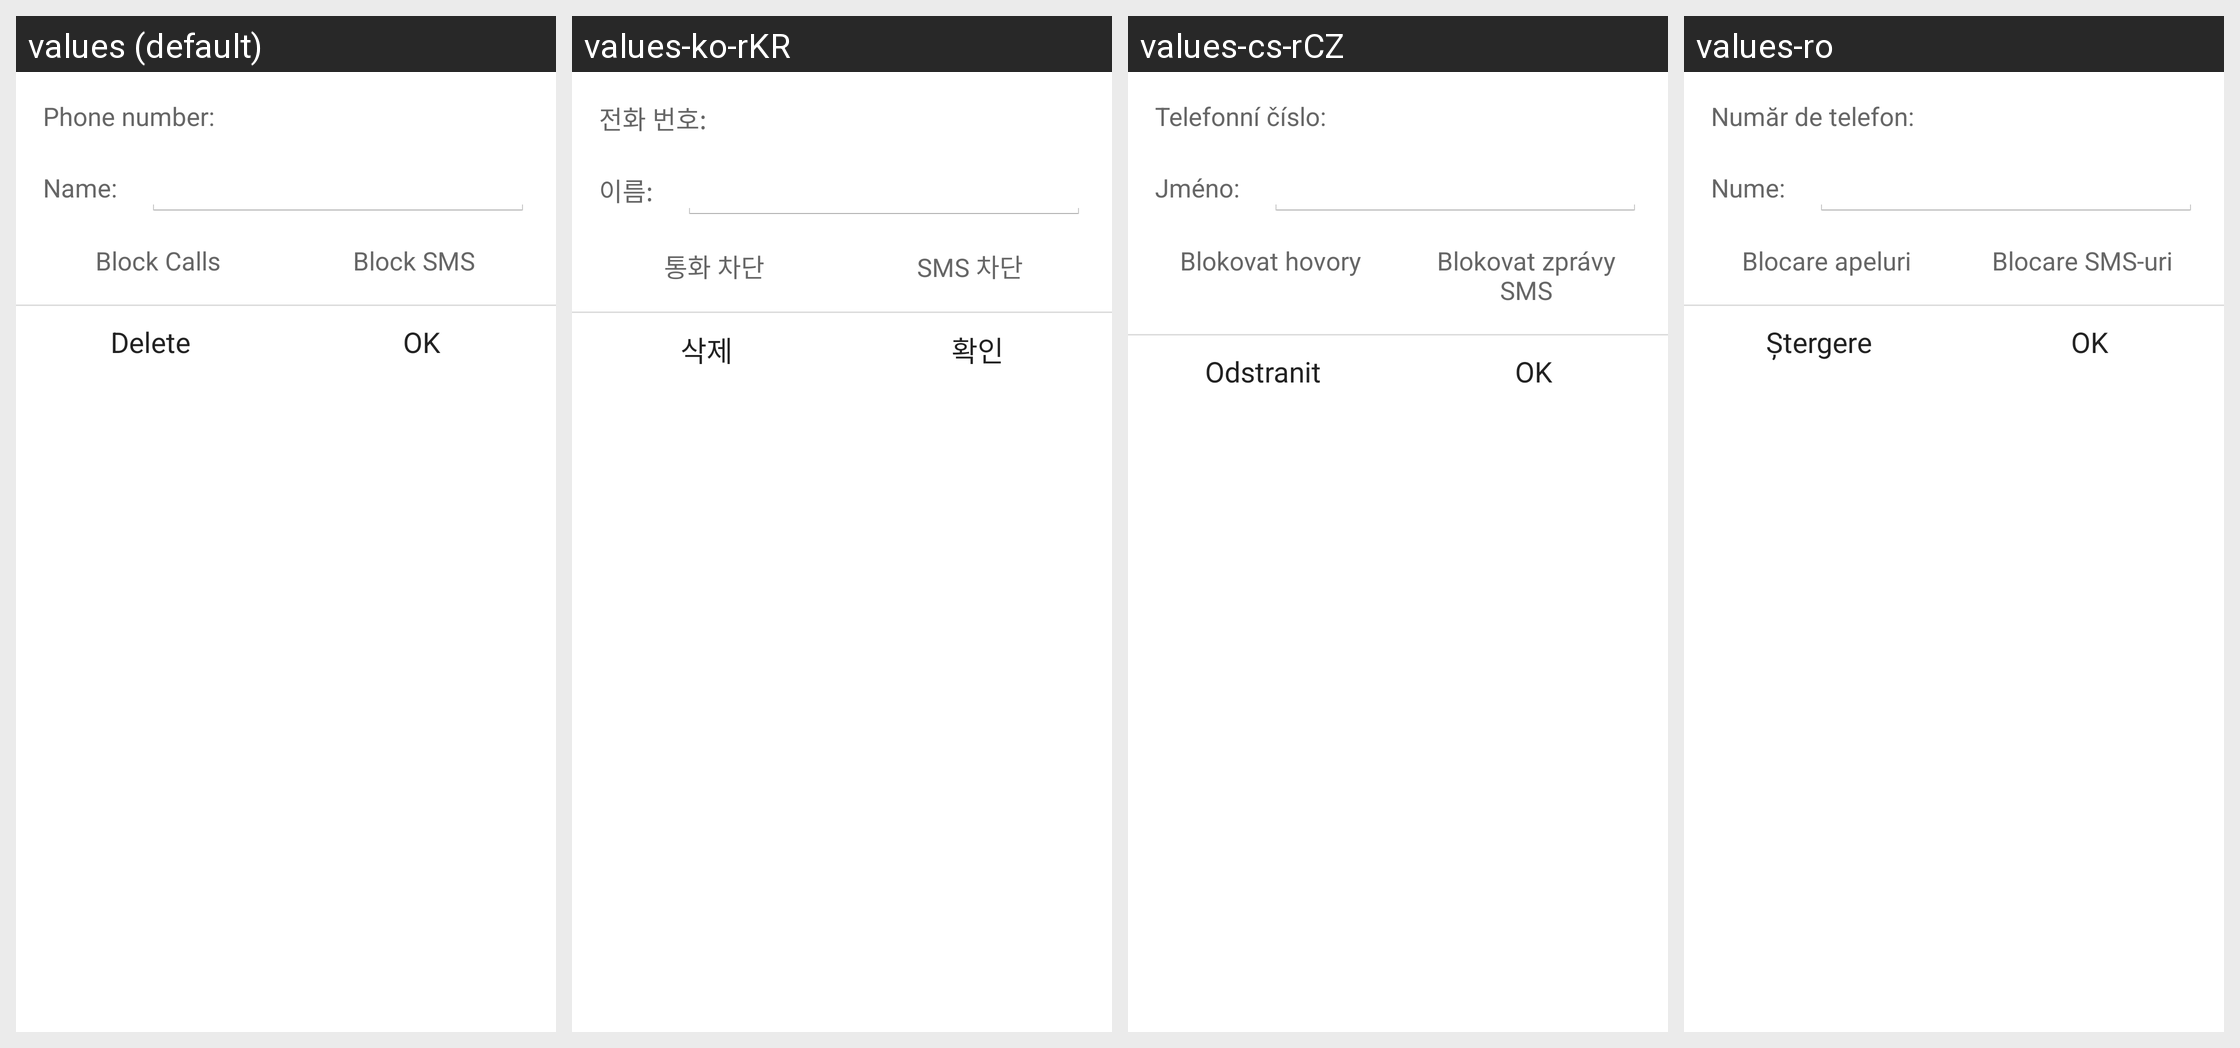

Here is an Android app screen in its default locale and in the app's own translations. Write out the translated-string differences for the strings that appear on this screen.
Android screen res/layout/edit_black_list_item_dialog.xml rendered under 4 locales, left to right: values (default), values-ko-rKR, values-cs-rCZ, values-ro. Device: Nexus 5 (rendered at 1080×1920; each locale shown at half size, 540×960, under a caption strip naming it); theme NortonTheme.
Other locales in the repository, not shown: values-da, values-de, values-el, values-es, values-fi, values-fr, values-hu, values-it, values-ja-rJP, values-nb, values-nl, values-pl, values-pt-rBR, values-pt-rPT, values-ru, values-sk, values-sv, values-tr-rTR, values-zh-rCN, values-zh-rTW.
Strings drawn on this screen, with the default value and each locale's value (text and hints the layout hard-codes, and strings that could not be matched under every locale, appear in the picture but are not listed):

phone_number
  values: Phone number:
  values-ko-rKR: 전화 번호:
  values-cs-rCZ: Telefonní číslo:
  values-ro: Număr de telefon:

name_colon
  values: Name:
  values-ko-rKR: 이름:
  values-cs-rCZ: Jméno:
  values-ro: Nume:

block_calls
  values: Block Calls
  values-ko-rKR: 통화 차단
  values-cs-rCZ: Blokovat hovory
  values-ro: Blocare apeluri

block_sms
  values: Block SMS
  values-ko-rKR: SMS 차단
  values-cs-rCZ: Blokovat zprávy SMS
  values-ro: Blocare SMS-uri

delete
  values: Delete
  values-ko-rKR: 삭제
  values-cs-rCZ: Odstranit
  values-ro: Ştergere

ok
  values: OK
  values-ko-rKR: 확인
  values-cs-rCZ: OK
  values-ro: OK
